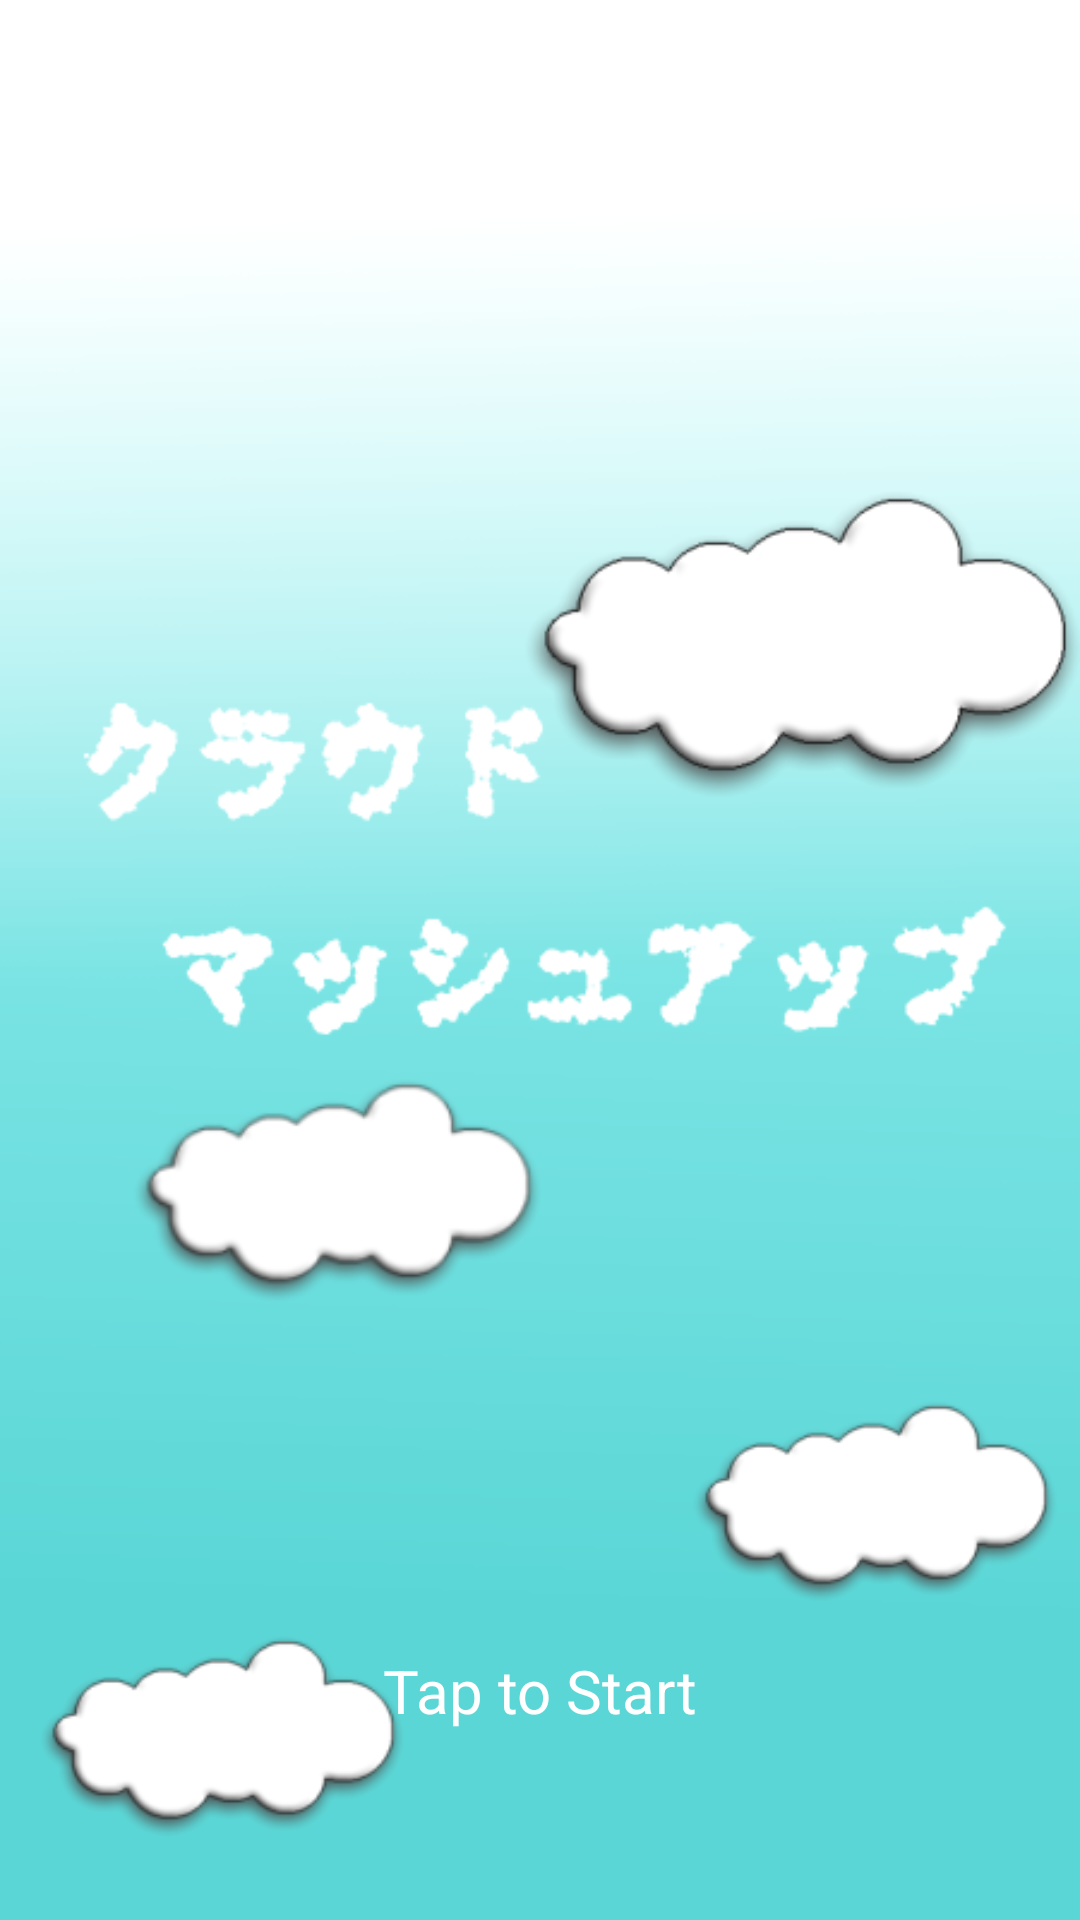

Reconstruct the res/layout file that produces this screen, plus the resources it refers to.
<!-- AndroidManifest.xml: application theme AppTheme -->
<!-- res/layout/activity_top.xml -->
<RelativeLayout xmlns:android="http://schemas.android.com/apk/res/android"
    xmlns:tools="http://schemas.android.com/tools"
    android:id="@+id/RelativeLayout1"
    android:layout_width="match_parent"
    android:layout_height="match_parent"
    android:background="@drawable/ctop"
    android:orientation="vertical"
    tools:context=".TopActivity" >



























    <TextView
        android:id="@+id/idea"
        android:layout_width="wrap_content"
        android:layout_height="wrap_content"
        android:layout_alignParentBottom="true"
        android:layout_centerHorizontal="true"
        android:layout_marginBottom="63dp"
        android:text="Tap to Start"
        android:textColor="#fff"
        android:textSize="20sp" />

</RelativeLayout>
<!-- resources referenced by this layout -->
<resources>
  <!-- drawable ctop: png bitmap (drawable-mdpi, 54679 bytes) -->
  <style name="AppTheme" parent="AppBaseTheme">
          <item name="android:actionBarStyle">@style/ActionBarStyle</item>
          
      </style>
  <style name="AppBaseTheme" parent="android:Theme.Light">
          
      </style>
  <style name="ActionBarStyle" parent="android:Widget.Holo.ActionBar.Solid">
          
          <item name="android:titleTextStyle">@style/ActionBarTitleStyle</item>
          <item name="android:background">#1BA1E2</item>
      </style>
  <style name="ActionBarTitleStyle" parent="@android:style/TextAppearance.Holo.Widget.ActionBar.Title">
          <item name="android:textColor">@android:color/white</item>
      </style>
</resources>
